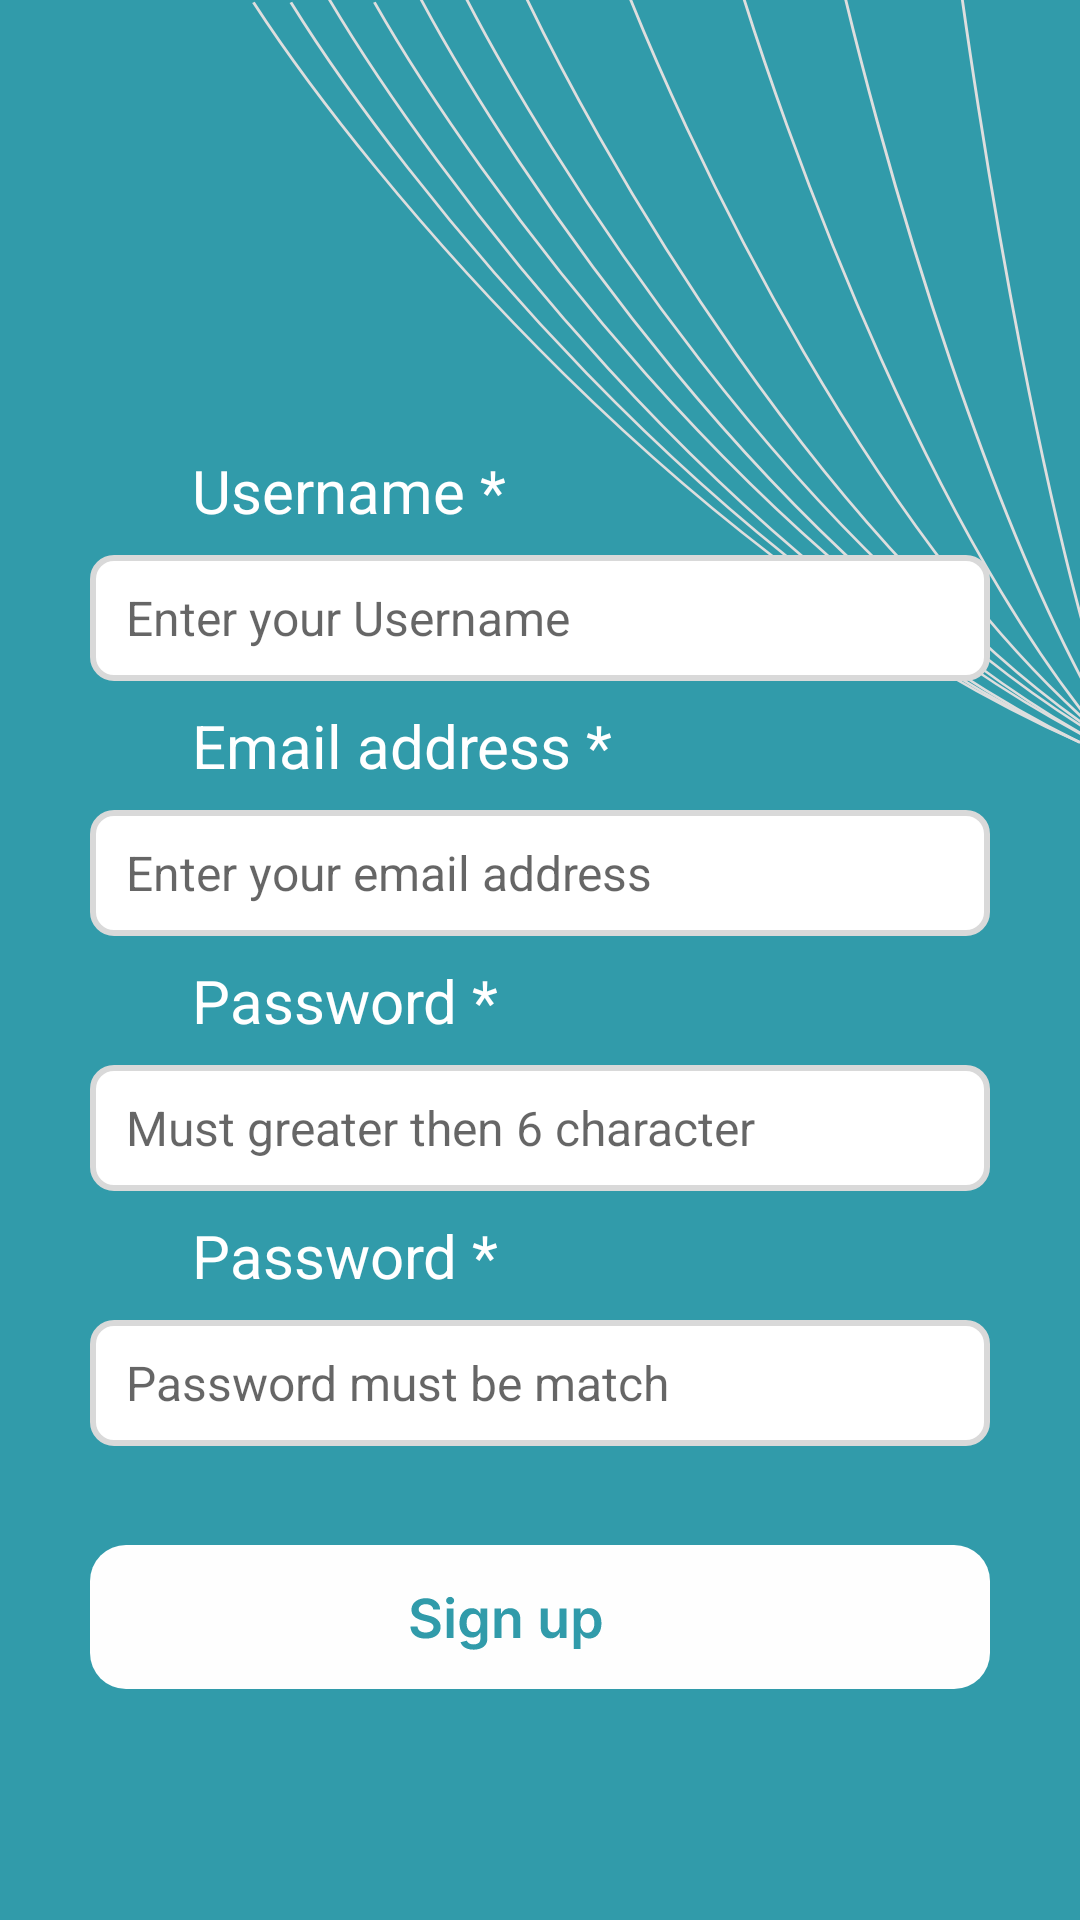

Here is an Android app screen rendered from its layout file. Give the layout XML and the strings, colors and styles it references.
<!-- AndroidManifest.xml: application theme Theme.Pomct -->
<!-- res/layout/activity_signup.xml -->
<?xml version="1.0" encoding="utf-8"?>
<androidx.constraintlayout.widget.ConstraintLayout xmlns:android="http://schemas.android.com/apk/res/android"
    xmlns:app="http://schemas.android.com/apk/res-auto"
    xmlns:tools="http://schemas.android.com/tools"
    android:layout_width="match_parent"
    android:layout_height="match_parent"
    android:background="@drawable/splash_bg"
    tools:context=".SignupActivity">

    <TextView
        android:id="@+id/username"
        android:layout_width="wrap_content"
        android:layout_height="wrap_content"
        android:layout_marginStart="64dp"
        android:layout_marginTop="150dp"
        android:text="Username *"
        android:textColor="@color/white"
        android:textSize="20sp"
        app:layout_constraintBottom_toBottomOf="parent"
        app:layout_constraintEnd_toEndOf="parent"
        app:layout_constraintHorizontal_bias="0.0"
        app:layout_constraintStart_toStartOf="parent"
        app:layout_constraintTop_toTopOf="parent"
        app:layout_constraintVertical_bias="0.0" />

    <EditText
        android:id="@+id/user_et"
        android:layout_width="wrap_content"
        android:layout_height="wrap_content"
        android:layout_marginTop="8dp"
        android:background="@drawable/login_et"
        android:hint=" Enter your Username"
        android:inputType="textPersonName"
        android:maxLines="1"
        android:padding="8dp"
        android:textSize="16sp"
        app:layout_constraintBottom_toBottomOf="parent"
        app:layout_constraintEnd_toEndOf="parent"
        app:layout_constraintStart_toStartOf="parent"
        app:layout_constraintTop_toBottomOf="@+id/username"
        app:layout_constraintVertical_bias="0.0" />

    <TextView
        android:id="@+id/emailaddress"
        android:layout_width="wrap_content"
        android:layout_height="wrap_content"
        android:layout_marginStart="64dp"
        android:layout_marginTop="8dp"
        android:text="Email address *"
        android:textColor="@color/white"
        android:textSize="20sp"
        app:layout_constraintBottom_toBottomOf="parent"
        app:layout_constraintEnd_toEndOf="parent"
        app:layout_constraintHorizontal_bias="0.0"
        app:layout_constraintStart_toStartOf="parent"
        app:layout_constraintTop_toBottomOf="@+id/user_et"
        app:layout_constraintVertical_bias="0.0" />

    <EditText
        android:id="@+id/useremail_et"
        android:layout_width="wrap_content"
        android:layout_height="wrap_content"
        android:layout_marginTop="8dp"
        android:background="@drawable/login_et"
        android:hint=" Enter your email address"
        android:inputType="textEmailAddress"
        android:maxLines="1"
        android:padding="8dp"
        android:textSize="16sp"
        app:layout_constraintBottom_toBottomOf="parent"
        app:layout_constraintEnd_toEndOf="parent"
        app:layout_constraintStart_toStartOf="parent"
        app:layout_constraintTop_toBottomOf="@+id/emailaddress"
        app:layout_constraintVertical_bias="0.0" />

    <TextView
        android:id="@+id/pass_word"
        android:layout_width="wrap_content"
        android:layout_height="wrap_content"
        android:layout_marginStart="64dp"
        android:layout_marginTop="8dp"
        android:text="Password *"
        android:textColor="@color/white"
        android:textSize="20sp"
        app:layout_constraintBottom_toBottomOf="parent"
        app:layout_constraintEnd_toEndOf="parent"
        app:layout_constraintHorizontal_bias="0.0"
        app:layout_constraintStart_toStartOf="parent"
        app:layout_constraintTop_toBottomOf="@+id/useremail_et"
        app:layout_constraintVertical_bias="0.0" />

    <EditText
        android:id="@+id/new_password"
        android:layout_width="wrap_content"
        android:layout_height="wrap_content"
        android:layout_marginTop="8dp"
        android:background="@drawable/login_et"
        android:hint=" Must greater then 6 character"
        android:inputType="textPassword"
        android:maxLines="1"
        android:padding="8dp"
        android:textSize="16sp"
        app:layout_constraintBottom_toBottomOf="parent"
        app:layout_constraintEnd_toEndOf="parent"
        app:layout_constraintStart_toStartOf="parent"
        app:layout_constraintTop_toBottomOf="@+id/pass_word"
        app:layout_constraintVertical_bias="0.0" />

    <TextView
        android:id="@+id/confirm_password"
        android:layout_width="wrap_content"
        android:layout_height="wrap_content"
        android:layout_marginStart="64dp"
        android:layout_marginTop="8dp"
        android:text="Password *"
        android:textColor="@color/white"
        android:textSize="20sp"
        app:layout_constraintBottom_toBottomOf="parent"
        app:layout_constraintEnd_toEndOf="parent"
        app:layout_constraintHorizontal_bias="0.0"
        app:layout_constraintStart_toStartOf="parent"
        app:layout_constraintTop_toBottomOf="@+id/new_password"
        app:layout_constraintVertical_bias="0.0" />

    <EditText
        android:id="@+id/config_password"
        android:layout_width="wrap_content"
        android:layout_height="wrap_content"
        android:layout_marginTop="8dp"
        android:background="@drawable/login_et"
        android:hint=" Password must be match"
        android:inputType="textPassword"
        android:maxLines="1"
        android:padding="8dp"
        android:textSize="16sp"
        app:layout_constraintBottom_toBottomOf="parent"
        app:layout_constraintEnd_toEndOf="parent"
        app:layout_constraintStart_toStartOf="parent"
        app:layout_constraintTop_toBottomOf="@+id/confirm_password"
        app:layout_constraintVertical_bias="0.0" />

    <ImageView
        android:id="@+id/signup_iv"
        android:layout_width="wrap_content"
        android:layout_height="wrap_content"
        android:layout_marginTop="32dp"
        android:background="@drawable/signup_btn"
        app:layout_constraintBottom_toBottomOf="parent"
        app:layout_constraintEnd_toEndOf="parent"
        app:layout_constraintStart_toStartOf="parent"
        app:layout_constraintTop_toBottomOf="@+id/config_password"
        app:layout_constraintVertical_bias="0.0" />

</androidx.constraintlayout.widget.ConstraintLayout>
<!-- resources referenced by this layout -->
<resources>
  <!-- drawable login_et (drawable) -->
  <vector xmlns:android="http://schemas.android.com/apk/res/android"
      android:width="300dp"
      android:height="42dp"
      android:viewportWidth="300"
      android:viewportHeight="42">
    <path
        android:pathData="M1,8C1,4.13 4.13,1 8,1H292C295.87,1 299,4.13 299,8V34C299,37.87 295.87,41 292,41H8C4.13,41 1,37.87 1,34V8Z"
        android:strokeWidth="2"
        android:fillColor="#ffffff"
        android:strokeColor="#D9D9D9"/>
  </vector>
  <!-- drawable signup_btn: vector/xml drawable (drawable, 5540 chars, omitted) -->
  <!-- drawable splash_bg: vector/xml drawable (drawable, 2257 chars, omitted) -->
  <style name="Theme.Pomct" parent="Theme.MaterialComponents.DayNight.NoActionBar">
          
          <item name="colorPrimary">@color/purple_500</item>
          <item name="colorPrimaryVariant">@color/purple_700</item>
          <item name="colorOnPrimary">@color/white</item>
          
          <item name="colorSecondary">@color/teal_200</item>
          <item name="colorSecondaryVariant">@color/teal_700</item>
          <item name="colorOnSecondary">@color/black</item>
          
          <item name="android:statusBarColor">?attr/colorPrimaryVariant</item>
          
      </style>
  <!-- not gathered from this repository: default colours our renderer supplied (Android Studio template values) -->
  <color name="purple_500">#FF6200EE</color>
  <color name="purple_700">#FF3700B3</color>
  <color name="teal_200">#FF03DAC5</color>
  <color name="teal_700">#FF018786</color>
  <color name="black">#FF000000</color>
  <color name="white">#FFFFFFFF</color>
</resources>
